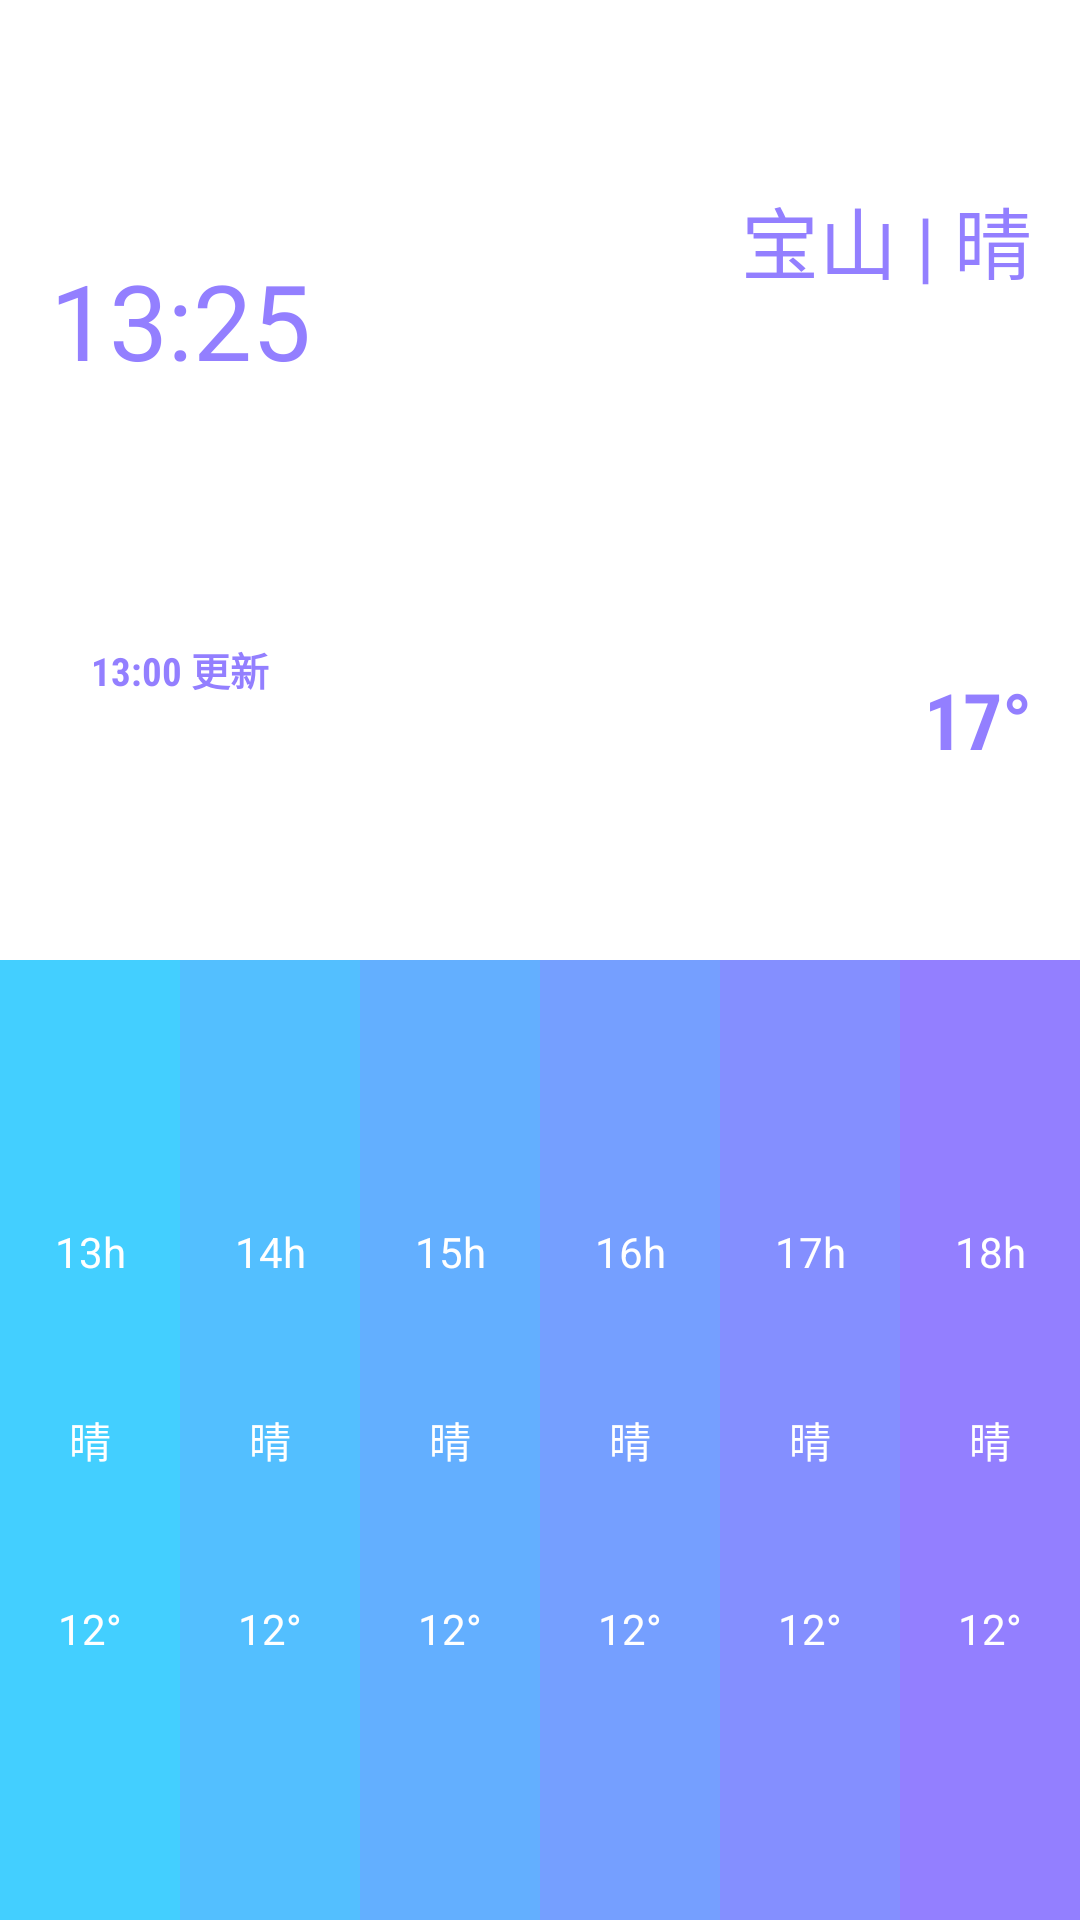

The Android layout XML behind this screen, and the referenced resources:
<!-- AndroidManifest.xml: application theme AppTheme -->
<!-- res/layout/widget_1.xml -->
<?xml version="1.0" encoding="utf-8"?>
<LinearLayout
    android:id="@+id/ll_widget_1"
    xmlns:android="http://schemas.android.com/apk/res/android"
    android:layout_width="match_parent"
    android:layout_height="match_parent"
    android:orientation="vertical">

    <LinearLayout
        android:layout_width="match_parent"
        android:layout_height="0dp"
        android:layout_weight="3"
        android:background="#FFFFFF">

        <LinearLayout
            android:layout_width="0dp"
            android:layout_height="match_parent"
            android:layout_weight="1"
            android:gravity="top|left"
            android:orientation="vertical">

            <TextView
                android:id="@+id/tv_time_now_widget_1"
                android:layout_width="match_parent"
                android:layout_height="0dp"
                android:layout_weight="2"
                android:gravity="center"
                android:text="13:25"
                android:textColor="#937fff"
                android:textSize="35sp"/>

            <TextView
                android:id="@+id/tv_publish_time_widget_1"
                android:layout_width="match_parent"
                android:layout_height="0dp"
                android:layout_weight="1"
                android:fontFamily="sans-serif-condensed"
                android:gravity="center|top"
                android:text="13:00 更新"
                android:textColor="#937fff"
                android:textSize="13sp"
                android:textStyle="bold"/>

        </LinearLayout>

        <LinearLayout
            android:layout_width="0dp"
            android:layout_height="match_parent"
            android:layout_weight="2"
            android:gravity="bottom|right"
            android:orientation="vertical">


            <TextView
                android:id="@+id/tv_county_and_weather_widget_1"
                android:layout_width="match_parent"
                android:layout_height="0dp"
                android:layout_weight="1"
                android:gravity="center|right"
                android:paddingRight="16dp"
                android:text="宝山 | 晴"
                android:textColor="#937fff"
                android:textSize="26sp"/>

            <TextView
                android:id="@+id/tv_temp_widget_1"
                android:layout_width="match_parent"
                android:layout_height="0dp"
                android:layout_weight="1"
                android:fontFamily="sans-serif-condensed"
                android:gravity="center|right"
                android:paddingRight="16dp"
                android:text="17°"
                android:textColor="#937fff"
                android:textSize="26sp"
                android:textStyle="bold"/>
        </LinearLayout>
    </LinearLayout>

    <LinearLayout
        android:layout_width="match_parent"
        android:layout_height="0dp"
        android:layout_weight="3">

        <LinearLayout
            android:id="@+id/ll_temp_hourly_0_widget_1"
            android:layout_width="0dp"
            android:layout_height="match_parent"
            android:layout_weight="1"
            android:background="#43cfff"
            android:orientation="vertical">

            <TextView
                android:id="@+id/tv_time_hourly_0_widget_1"
                android:layout_width="match_parent"
                android:layout_height="0dp"
                android:layout_weight="1"
                android:gravity="bottom|center"
                android:text="13h"
                android:textColor="@android:color/white"/>

            <TextView
                android:id="@+id/tv_weather_hourly_0_widget_1"
                android:layout_width="match_parent"
                android:layout_height="0dp"
                android:layout_weight="1"
                android:gravity="center"
                android:text="晴"
                android:textColor="@android:color/white"/>

            <TextView
                android:id="@+id/tv_temp_hourly_0_widget_1"
                android:layout_width="match_parent"
                android:layout_height="0dp"
                android:layout_weight="1"
                android:gravity="center|top"
                android:text="12°"
                android:textColor="@android:color/white"/>
        </LinearLayout>

        <LinearLayout
            android:id="@+id/ll_temp_hourly_1_widget_1"
            android:layout_width="0dp"
            android:layout_height="match_parent"
            android:layout_weight="1"
            android:background="#53bfff"
            android:orientation="vertical">

            <TextView
                android:id="@+id/tv_time_hourly_1_widget_1"
                android:layout_width="match_parent"
                android:layout_height="0dp"
                android:layout_weight="1"
                android:gravity="center|bottom"
                android:text="14h"
                android:textColor="@android:color/white"/>

            <TextView
                android:id="@+id/tv_weather_hourly_1_widget_1"
                android:layout_width="match_parent"
                android:layout_height="0dp"
                android:layout_weight="1"
                android:gravity="center"
                android:text="晴"
                android:textColor="@android:color/white"/>

            <TextView
                android:id="@+id/tv_temp_hourly_1_widget_1"
                android:layout_width="match_parent"
                android:layout_height="0dp"
                android:layout_weight="1"
                android:gravity="center|top"
                android:text="12°"
                android:textColor="@android:color/white"/>
        </LinearLayout>

        <LinearLayout
            android:id="@+id/ll_temp_hourly_2_widget_1"
            android:layout_width="0dp"
            android:layout_height="match_parent"
            android:layout_weight="1"
            android:background="#63afff"
            android:orientation="vertical">

            <TextView
                android:id="@+id/tv_time_hourly_2_widget_1"
                android:layout_width="match_parent"
                android:layout_height="0dp"
                android:layout_weight="1"
                android:gravity="center|bottom"
                android:text="15h"
                android:textColor="@android:color/white"/>

            <TextView
                android:id="@+id/tv_weather_hourly_2_widget_1"
                android:layout_width="match_parent"
                android:layout_height="0dp"
                android:layout_weight="1"
                android:gravity="center"
                android:text="晴"
                android:textColor="@android:color/white"/>

            <TextView
                android:id="@+id/tv_temp_hourly_2_widget_1"
                android:layout_width="match_parent"
                android:layout_height="0dp"
                android:layout_weight="1"
                android:gravity="center|top"
                android:text="12°"
                android:textColor="@android:color/white"/>
        </LinearLayout>

        <LinearLayout
            android:id="@+id/ll_temp_hourly_3_widget_1"
            android:layout_width="0dp"
            android:layout_height="match_parent"
            android:layout_weight="1"
            android:background="#759fff"
            android:orientation="vertical">

            <TextView
                android:id="@+id/tv_time_hourly_3_widget_1"
                android:layout_width="match_parent"
                android:layout_height="0dp"
                android:layout_weight="1"
                android:gravity="center|bottom"
                android:text="16h"
                android:textColor="@android:color/white"/>

            <TextView
                android:id="@+id/tv_weather_hourly_3_widget_1"
                android:layout_width="match_parent"
                android:layout_height="0dp"
                android:layout_weight="1"
                android:gravity="center"
                android:text="晴"
                android:textColor="@android:color/white"/>

            <TextView
                android:id="@+id/tv_temp_hourly_3_widget_1"
                android:layout_width="match_parent"
                android:layout_height="0dp"
                android:layout_weight="1"
                android:gravity="center|top"
                android:text="12°"
                android:textColor="@android:color/white"/>
        </LinearLayout>

        <LinearLayout
            android:id="@+id/ll_temp_hourly_4_widget_1"
            android:layout_width="0dp"
            android:layout_height="match_parent"
            android:layout_weight="1"
            android:background="#848fff"
            android:orientation="vertical">

            <TextView
                android:id="@+id/tv_time_hourly_4_widget_1"
                android:layout_width="match_parent"
                android:layout_height="0dp"
                android:layout_weight="1"
                android:gravity="center|bottom"
                android:text="17h"
                android:textColor="@android:color/white"/>

            <TextView
                android:id="@+id/tv_weather_hourly_4_widget_1"
                android:layout_width="match_parent"
                android:layout_height="0dp"
                android:layout_weight="1"
                android:gravity="center"
                android:text="晴"
                android:textColor="@android:color/white"/>

            <TextView
                android:id="@+id/tv_temp_hourly_4_widget_1"
                android:layout_width="match_parent"
                android:layout_height="0dp"
                android:layout_weight="1"
                android:gravity="center|top"
                android:text="12°"
                android:textColor="@android:color/white"/>
        </LinearLayout>

        <LinearLayout
            android:id="@+id/ll_temp_hourly_5_widget_1"
            android:layout_width="0dp"
            android:layout_height="match_parent"
            android:layout_weight="1"
            android:background="#937fff"
            android:orientation="vertical">

            <TextView
                android:id="@+id/tv_time_hourly_5_widget_1"
                android:layout_width="match_parent"
                android:layout_height="0dp"
                android:layout_weight="1"
                android:gravity="center|bottom"
                android:text="18h"
                android:textColor="@android:color/white"/>

            <TextView
                android:id="@+id/tv_weather_hourly_5_widget_1"
                android:layout_width="match_parent"
                android:layout_height="0dp"
                android:layout_weight="1"
                android:gravity="center"
                android:text="晴"
                android:textColor="@android:color/white"/>

            <TextView
                android:id="@+id/tv_temp_hourly_5_widget_1"
                android:layout_width="match_parent"
                android:layout_height="0dp"
                android:layout_weight="1"
                android:gravity="center|top"
                android:text="12°"
                android:textColor="@android:color/white"/>
        </LinearLayout>
    </LinearLayout>
</LinearLayout>
<!-- resources referenced by this layout -->
<resources>
  <style name="AppTheme" parent="Theme.AppCompat.Light.NoActionBar">
          
          
          
  
          <item name="drawerArrowStyle">@style/WhiteDrawerIconStyle</item>
      </style>
  <style name="WhiteDrawerIconStyle" parent="Widget.AppCompat.DrawerArrowToggle">
          <item name="spinBars">true</item>
          <item name="color">@android:color/white</item>
      </style>
</resources>
